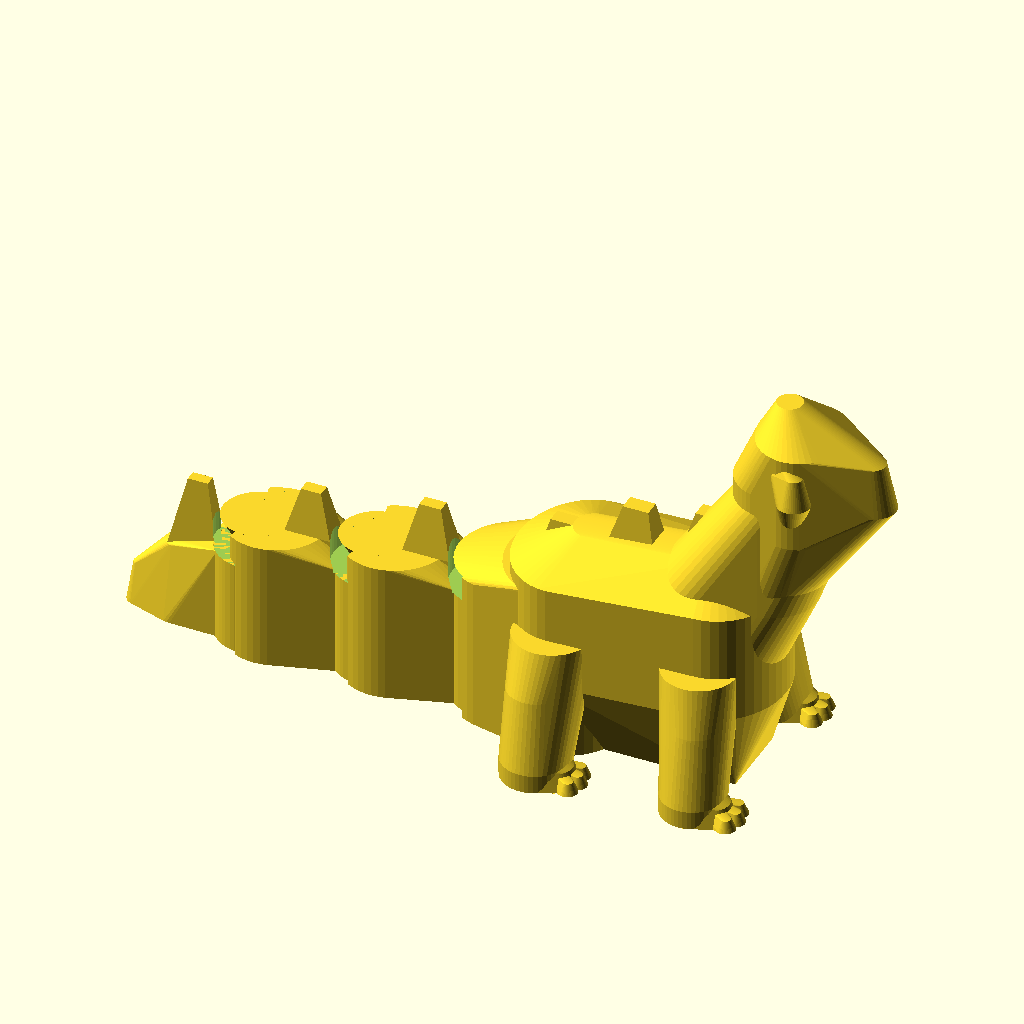
Cell 1: the model at its default parameters.
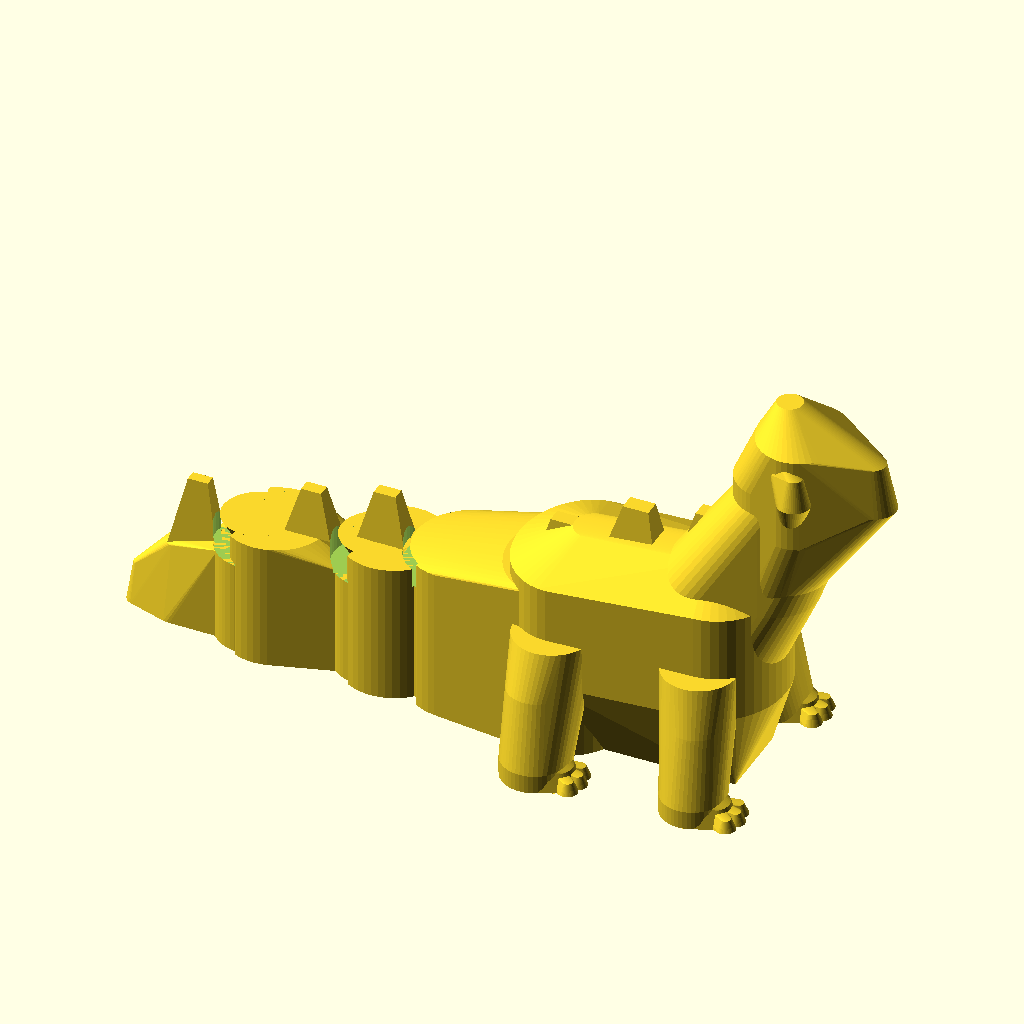
Cell 2 — J1_X set to -10, the other parameters unchanged.
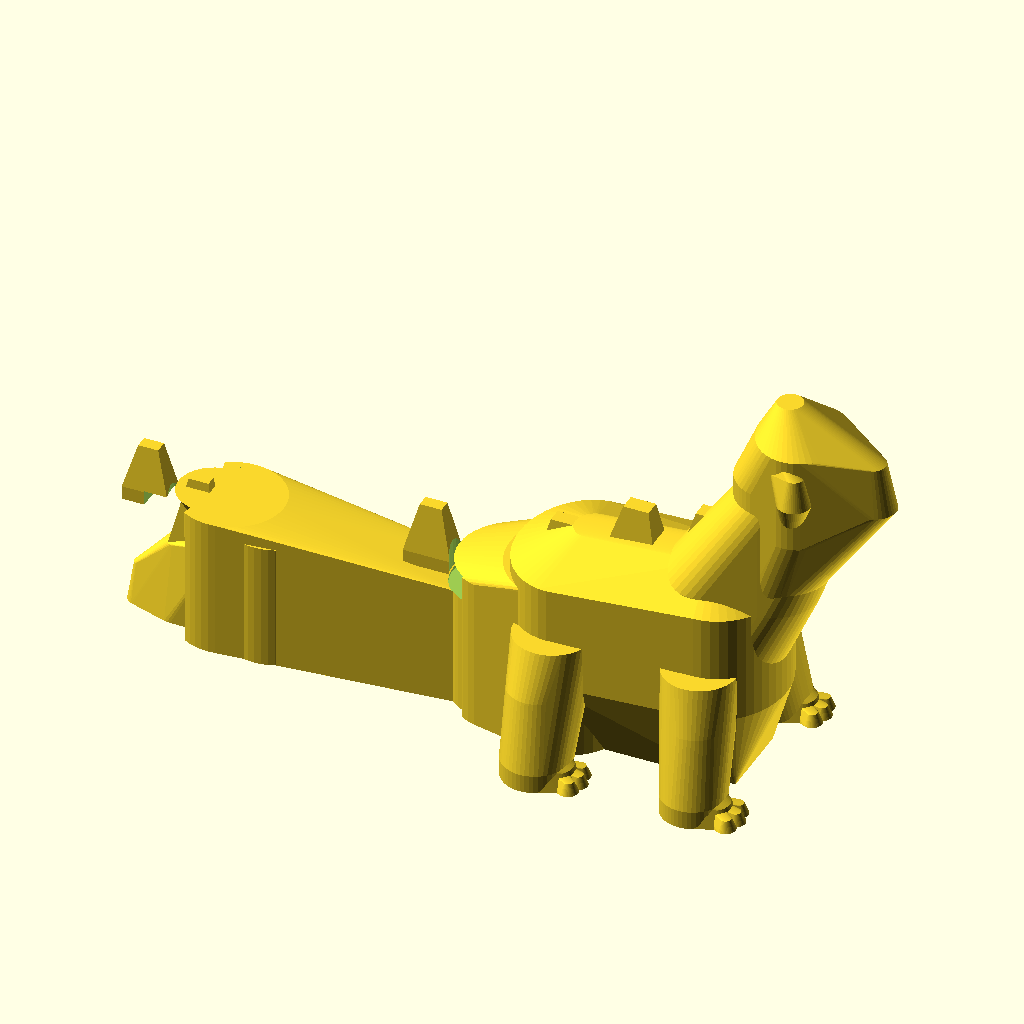
Cell 3 — J2_X set to -36, the other parameters unchanged.
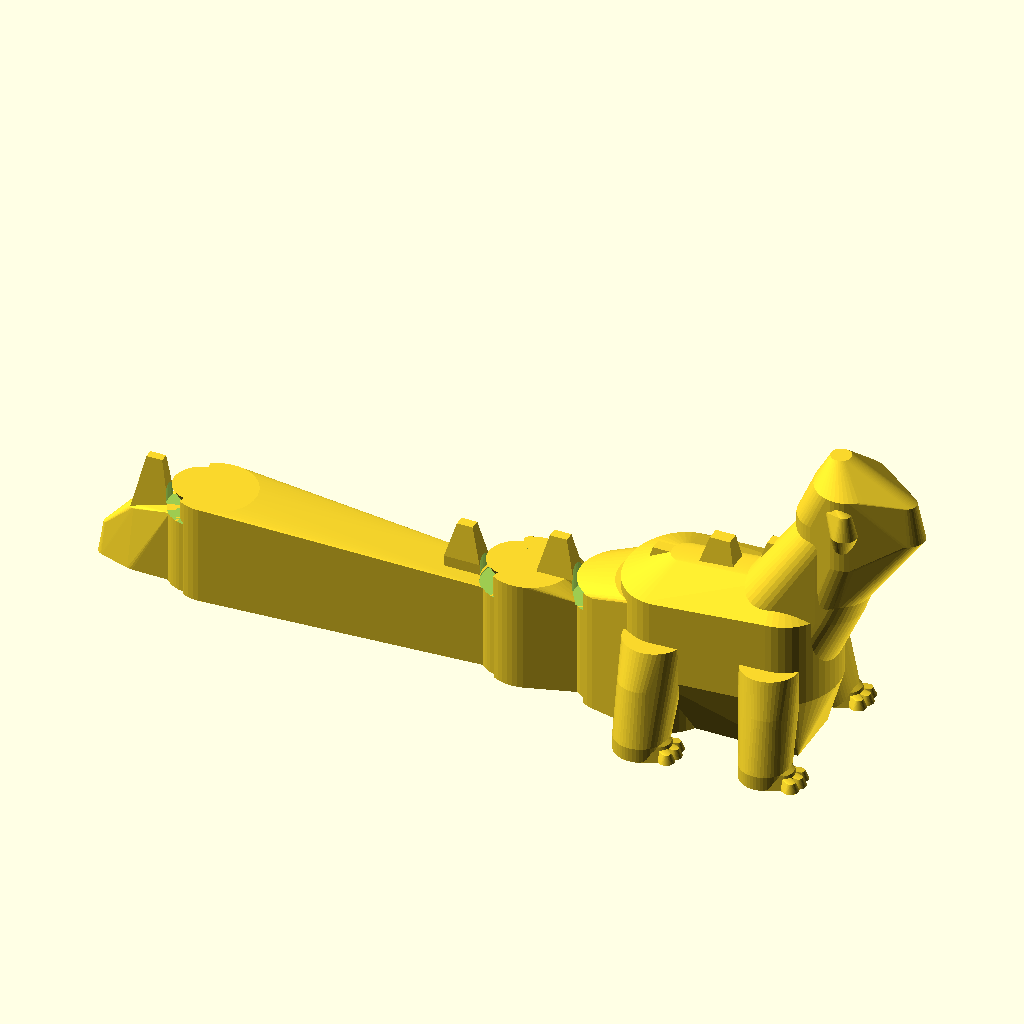
Cell 4 — J3_X set to -62, the other parameters unchanged.
The same orthographic view direction (rotation 55°, 0°, 25°; colour scheme Cornfield) for every cell, with the view re-fitted per cell, so scale and position can differ between cells.
OpenSCAD source file kin1-dino-tail__MGRvcYz__deprecated/artifacts/workspace/output/model.scad:
// ============================================================================
// Print-in-Place Articulated Dinosaur Model for FDM 3D Printing
// Material: PLA | Nozzle: 0.4mm | Layer Height: 0.2mm
// Bounding Box: <= 100 x 50 x 60 mm (Actual: ~83.2 x 29.8 x 45.0 mm)
// Components:
//   part_id = 0 : Complete assembled model in neutral pose (model.stl)
//   part_id = 1 : Fixed Main Body - Head, Neck, Torso, 4 Legs (parts_1.stl)
//   part_id = 2 : Tail Segment 1 - Anterior tail section (parts_2.stl)
//   part_id = 3 : Tail Segment 2 - Middle tail section (parts_3.stl)
//   part_id = 4 : Tail Segment 3 - Posterior tail tip (parts_4.stl)
// Joints:
//   joint_1 : Z-axis revolute pin joint at (-5.0, 0, Z), range >= +/-30 deg
//   joint_2 : Z-axis revolute pin joint at (-18.0, 0, Z), range >= +/-30 deg
//   joint_3 : Z-axis revolute pin joint at (-31.0, 0, Z), range >= +/-30 deg
// ============================================================================

$fn = 48;

// Part selector (0 = all parts, 1 = body, 2 = tail_1, 3 = tail_2, 4 = tail_3)
part_id = 0;

// Optional pose angles (degrees) for visualization/kinematic testing
j1_angle = 0;
j2_angle = 0;
j3_angle = 0;

// Joint X coordinates along the central symmetry plane (Y = 0)
J1_X = -5.0;
J2_X = -18.0;
J3_X = -31.0;

// Joint Heights (mm)
J1_H = 17.0;
J2_H = 15.5;
J3_H = 14.0;

// Standardized Print-in-Place Pin Joint Clearances & Radii (mm)
R_PIN    = 2.10;  // Cylindrical pin shaft radius (diameter = 4.20 mm)
R_HOLE   = 2.60;  // Cylindrical bore hole radius (diameter = 5.20 mm)
                  // -> Single-side radial clearance = 0.50 mm (within 0.4-0.6 mm)
R_RING   = 4.50;  // Child knuckle outer ring radius (wall thickness = 1.90 mm)
C_OUTER  = 0.50;  // Outer radial clearance between knuckle ring and parent cavity
R_CAVITY = R_RING + C_OUTER; // 5.00 mm parent cavity radius
C_Z      = 0.55;  // Axial vertical clearance at horizontal/conical transitions
Z_BOT    = 1.80;  // Parent bottom clevis yoke thickness on build plate

// ============================================================================
// Reusable Z-Axis Captured Pin Joint Modules (Support-Free 60-deg Cones)
// ============================================================================

// Parent pin + retention collars + top/bottom clevis arms centered at (0,0,0)
module joint_parent_pin(h) {
    z_top_ring  = h - 3.60;
    z_cap_start = z_top_ring + C_Z;
    h_cap       = h - z_cap_start;

    union() {
        // 1. Coaxial vertical cylindrical pin shaft (Z = 0 to h)
        cylinder(h = h, r = R_PIN);

        // 2. Bottom axial retention collar (R = 3.20 mm > R_HOLE = 2.60 mm)
        //    Prevents child bore from disengaging in -Z direction.
        //    60-deg self-supporting taper from r = 3.20 mm to r = 2.10 mm.
        cylinder(h = 0.60, r = R_PIN + 1.10);
        translate([0, 0, 0.60])
            cylinder(h = 1.90, r1 = R_PIN + 1.10, r2 = R_PIN);

        // 3. Top axial retention cap (flares from R_PIN = 2.10 to 3.87 mm > R_HOLE = 2.60 mm)
        //    Prevents child bore from disengaging in +Z direction.
        translate([0, 0, z_cap_start])
            cylinder(h = h_cap, r1 = R_PIN, r2 = R_PIN + h_cap * 0.58);

        // 4. Bottom clevis yoke arm on +X side (Z = 0 to Z_BOT, +/-17 deg sector)
        linear_extrude(height = Z_BOT)
            polygon(points = [
                [0, 0],
                [R_CAVITY + 2.5, -(R_CAVITY + 2.5) * tan(17)],
                [R_CAVITY + 2.5,  (R_CAVITY + 2.5) * tan(17)]
            ]);
    }
}

// Cavity subtracted from the parent body around (0,0,0) to house the child knuckle
module joint_parent_cavity(h) {
    z_top_ring  = h - 3.60;
    z_cap_start = z_top_ring + C_Z;
    h_cap       = h - z_cap_start;

    union() {
        // 1. Main cylindrical cavity for child knuckle ring (r = 5.00 mm)
        translate([0, 0, -0.10])
            cylinder(h = z_cap_start + 0.11, r = R_CAVITY);

        // 2. Self-supporting 60-deg conical roof tapering inward to merge with top pin cap
        translate([0, 0, z_cap_start])
            cylinder(h = h_cap + 0.05, r1 = R_CAVITY, r2 = R_CAVITY - h_cap * 0.58);

        // 3. Rear angular clearance sector (+/-78 deg around -X axis) so child neck
        //    can swing >= +/-30 deg around Z-axis without wall collision
        translate([0, 0, -0.10])
            linear_extrude(height = h + 0.20)
                polygon(points = [
                    [0, 0],
                    [-12.0, -12.0 * tan(78)],
                    [-12.0,  12.0 * tan(78)]
                ]);
    }
}

// Child knuckle ring outer solid centered at (0,0,0) before bore subtraction
module joint_child_knuckle_Blank(h) {
    z_top_ring = h - 3.60;
    cylinder(h = z_top_ring, r = R_RING);
}

// Bore hole and self-supporting clevis arch cutout subtracted from child knuckle at (0,0,0)
module joint_child_cuts(h) {
    z_arch_start = Z_BOT + C_Z; // 2.35 mm
    z_top_ring   = h - 3.60;

    union() {
        // 1. Precision coaxial cylindrical bore hole (r = 2.60 mm, 0.50 mm radial gap to pin)
        translate([0, 0, -0.10])
            cylinder(h = h + 0.20, r = R_HOLE);

        // 2. Matching bottom conical bore clearance (r = 3.70 -> 2.60 mm, 0.50 mm radial gap)
        translate([0, 0, -0.05])
            cylinder(h = 1.19, r = R_HOLE + 1.10);
        translate([0, 0, 1.14])
            cylinder(h = 1.90, r1 = R_HOLE + 1.10, r2 = R_HOLE);

        // 3. +X lower sector cutout (+/-50 deg) for parent bottom clevis + +/-30 deg rotation,
        //    closing into a full 360-deg ring via a self-supporting >58-deg sloped arch!
        hull() {
            translate([0, 0, -0.10])
                linear_extrude(height = z_arch_start + 0.10)
                    polygon(points = [
                        [0, 0],
                        [4.80, -4.80 * tan(50)],
                        [4.80,  4.80 * tan(50)]
                    ]);
            translate([4.80, 0, z_arch_start + 4.80 * 1.55])
                cube([0.04, 0.04, 0.04], center = true);
        }

        // 4. Flat top clearance above z_top_ring
        translate([0, 0, z_top_ring])
            cylinder(h = h, r = R_RING + 0.20);
    }
}

// ============================================================================
// Part 1: Fixed Main Body (Head, Neck, Torso, 4 Legs, Joint 1 Parent Pin)
// ============================================================================

module dino_foot(x_c, y_c, r_foot) {
    // Flat-bottomed foot pad + 3 sculpted forward-pointing toes on Z = 0
    hull() {
        translate([x_c, y_c, 0])
            cylinder(h = 2.4, r1 = r_foot, r2 = r_foot - 0.5);
        translate([x_c + 2.2, y_c, 0])
            cylinder(h = 1.8, r1 = r_foot * 0.75, r2 = r_foot * 0.55);
    }
    for (ang = [-28, 0, 28]) {
        hull() {
            translate([x_c + 1.5, y_c, 0])
                cylinder(h = 1.8, r1 = 1.3, r2 = 0.9);
            translate([x_c + 1.5 + 3.2 * cos(ang), y_c + 3.2 * sin(ang), 0])
                cylinder(h = 1.2, r1 = 1.1, r2 = 0.6);
        }
    }
}

module dino_leg_pair(x_foot, y_foot, r_foot, x_hip, y_hip, z_hip, r_hip) {
    for (side = [-1, 1]) {
        // Foot on build plate Z = 0
        dino_foot(x_foot, side * y_foot, r_foot);

        // Lower-to-upper leg column (self-supporting ~70 deg slope from horizontal)
        hull() {
            translate([x_foot, side * y_foot, 0])
                cylinder(h = 2.0, r = r_foot);
            translate([x_foot - 0.3, side * (y_foot - 1.5), 7.5])
                cylinder(h = 2.0, r = r_foot * 0.92);
            translate([x_hip, side * y_hip, z_hip])
                cylinder(h = 3.0, r = r_hip);
        }
    }
}

module part_1_main_body() {
    union() {
        // A. Torso + Pelvis housing with Joint 1 cavity removed
        difference() {
            union() {
                // 1. Pelvis / tail-base block around Joint 1 (X = -5.0 to +4.0)
                hull() {
                    translate([J1_X + 2.0, 0, 0])
                        cylinder(h = J1_H, r = 6.2);
                    translate([3.5, 0, 0])
                        scale([1.0, 1.12, 1.0])
                            cylinder(h = J1_H + 2.0, r = 6.8);
                }

                // 2. Central Torso (sits on Z = 0 via a sturdy keel base and flares out at 62 deg)
                hull() {
                    // Build plate keel base (Z = 0, Y in [-4.5, +4.5])
                    translate([2.0, -4.4, 0])
                        cube([21.5, 8.8, 1.0]);
                    // Mid-torso full width at Z = 9.0 to 21.0 (slope = 9.0 / 4.1 = 65.5 deg!)
                    translate([4.5, 0, 9.0])
                        scale([1.0, 1.25, 1.0])
                            cylinder(h = 11.5, r = 6.8);
                    translate([20.5, 0, 9.5])
                        scale([1.0, 1.20, 1.0])
                            cylinder(h = 12.0, r = 6.6);
                    // Tapered dorsal back ridge
                    translate([6.0, 0, 20.5])
                        cylinder(h = 3.0, r1 = 4.5, r2 = 2.2);
                    translate([19.5, 0, 21.5])
                        cylinder(h = 3.0, r1 = 4.5, r2 = 2.4);
                }

                // 3. Four Legs (Hind pair at X = +4.5, Front pair at X = +21.5)
                dino_leg_pair(x_foot = 4.5,  y_foot = 11.0, r_foot = 3.6,
                              x_hip  = 4.5,  y_hip  = 6.8,  z_hip  = 11.5, r_hip = 4.2);
                dino_leg_pair(x_foot = 21.5, y_foot = 10.2, r_foot = 3.4,
                              x_hip  = 20.5, y_hip  = 6.4,  z_hip  = 11.5, r_hip = 4.0);

                // 4. Neck (rising at >= 62 deg above horizontal from chest to head)
                hull() {
                    translate([19.5, 0, 10.0])
                        scale([1.0, 1.05, 1.0])
                            cylinder(h = 12.5, r = 5.8);
                    translate([25.5, 0, 21.5])
                        cylinder(h = 10.5, r = 5.0);
                    translate([28.5, 0, 28.0])
                        cylinder(h = 9.0, r = 4.4);
                }

                // 5. Head, Snout & Brow Ridges (all undersides sloped at >= 61 deg from horizontal)
                hull() {
                    // Neck-to-head base
                    translate([26.5, 0, 24.0])
                        cylinder(h = 12.0, r = 4.8);
                    // Upper cranium
                    translate([29.0, 0, 31.0])
                        scale([1.0, 1.12, 1.0])
                            cylinder(h = 10.5, r = 4.8);
                    // Snout bridge & tip (sloping up from X=29,Z=24 to X=37.2,Z=37.5 -> 58.7 deg!)
                    translate([35.5, 0, 35.0])
                        scale([1.15, 0.85, 1.0])
                            cylinder(h = 5.2, r1 = 3.2, r2 = 2.2);
                    // Crown crest
                    translate([27.5, 0, 41.5])
                        cylinder(h = 3.5, r1 = 3.4, r2 = 1.4);
                }

                // 6. Sculpted Supraorbital Eye Ridges / Eyes (left & right on head, 65-deg base slope)
                for (side = [-1, 1]) {
                    hull() {
                        translate([29.5, side * 3.8, 33.0])
                            cylinder(h = 1.0, r = 1.2);
                        translate([30.2, side * 5.0, 36.5])
                            cylinder(h = 3.2, r1 = 1.8, r2 = 1.0);
                        translate([28.5, side * 4.2, 39.5])
                            cylinder(h = 1.5, r1 = 1.2, r2 = 0.6);
                    }
                }

                // 7. Dorsal Spines along Back and Neck (characteristic dinosaur plates)
                // Spine 1 (Pelvis/lumbar)
                hull() {
                    translate([-0.5, -1.6, 15.0])
                        cube([5.5, 3.2, 2.0]);
                    translate([1.5, -0.8, 22.5])
                        cube([2.5, 1.6, 1.0]);
                }
                // Spine 2 (Mid-back)
                hull() {
                    translate([7.5, -1.8, 19.5])
                        cube([6.0, 3.6, 2.0]);
                    translate([9.5, -0.9, 26.5])
                        cube([2.8, 1.8, 1.0]);
                }
                // Spine 3 (Shoulders)
                hull() {
                    translate([15.5, -1.8, 20.5])
                        cube([6.0, 3.6, 2.0]);
                    translate([17.5, -0.9, 28.0])
                        cube([2.8, 1.8, 1.0]);
                }
                // Spine 4 (Neck)
                hull() {
                    translate([22.0, -1.5, 26.0])
                        cube([4.5, 3.0, 4.0]);
                    translate([23.0, -0.8, 34.5])
                        cube([2.2, 1.6, 1.5]);
                }
            }

            // Subtract Joint 1 parent cavity at (J1_X, 0, 0)
            translate([J1_X, 0, 0])
                joint_parent_cavity(J1_H);
        }

        // B. Add Joint 1 parent pin + retention collars + bottom clevis at (J1_X, 0, 0)
        translate([J1_X, 0, 0])
            joint_parent_pin(J1_H);
    }
}

// ============================================================================
// Part 2: Tail Segment 1 (Connects Joint 1 at X=-5.0 to Joint 2 at X=-18.0)
// ============================================================================

module part_2_tail_1() {
    union() {
        difference() {
            union() {
                // 1. Child knuckle ring at Joint 1 (X = -5.0)
                translate([J1_X, 0, 0])
                    joint_child_knuckle_Blank(J1_H);

                // 2. Segment 1 body bridging from Joint 1 ring to Joint 2 parent housing
                hull() {
                    translate([J1_X - 3.2, -3.1, 0])
                        cube([1.5, 6.2, J1_H - 3.6]);
                    translate([J2_X + 2.0, 0, 0])
                        cylinder(h = J2_H, r = 5.7);
                }

                // 3. Dorsal tail spine on Segment 1
                hull() {
                    translate([J1_X - 9.5, -1.5, J2_H - 1.5])
                        cube([5.2, 3.0, 1.5]);
                    translate([J1_X - 8.0, -0.7, J1_H + 3.0])
                        cube([2.4, 1.4, 1.0]);
                }
            }

            // Subtract Joint 1 child bore & self-supporting arch cutout
            translate([J1_X, 0, 0])
                joint_child_cuts(J1_H);

            // Subtract Joint 2 parent cavity at (J2_X, 0, 0)
            translate([J2_X, 0, 0])
                joint_parent_cavity(J2_H);
        }

        // Add Joint 2 parent pin + retention collars + bottom clevis at (J2_X, 0, 0)
        translate([J2_X, 0, 0])
            joint_parent_pin(J2_H);
    }
}

// ============================================================================
// Part 3: Tail Segment 2 (Connects Joint 2 at X=-18.0 to Joint 3 at X=-31.0)
// ============================================================================

module part_3_tail_2() {
    union() {
        difference() {
            union() {
                // 1. Child knuckle ring at Joint 2 (X = -18.0)
                translate([J2_X, 0, 0])
                    joint_child_knuckle_Blank(J2_H);

                // 2. Segment 2 body bridging from Joint 2 ring to Joint 3 parent housing
                hull() {
                    translate([J2_X - 3.2, -3.0, 0])
                        cube([1.5, 6.0, J2_H - 3.6]);
                    translate([J3_X + 2.0, 0, 0])
                        cylinder(h = J3_H, r = 5.5);
                }

                // 3. Dorsal tail spine on Segment 2
                hull() {
                    translate([J2_X - 9.5, -1.4, J3_H - 1.5])
                        cube([5.0, 2.8, 1.5]);
                    translate([J2_X - 8.0, -0.7, J2_H + 2.5])
                        cube([2.2, 1.4, 1.0]);
                }
            }

            // Subtract Joint 2 child bore & self-supporting arch cutout
            translate([J2_X, 0, 0])
                joint_child_cuts(J2_H);

            // Subtract Joint 3 parent cavity at (J3_X, 0, 0)
            translate([J3_X, 0, 0])
                joint_parent_cavity(J3_H);
        }

        // Add Joint 3 parent pin + retention collars + bottom clevis at (J3_X, 0, 0)
        translate([J3_X, 0, 0])
            joint_parent_pin(J3_H);
    }
}

// ============================================================================
// Part 4: Tail Segment 3 (Connects Joint 3 at X=-31.0 to Tail Tip at X=-45.0)
// ============================================================================

module part_4_tail_3() {
    difference() {
        union() {
            // 1. Child knuckle ring at Joint 3 (X = -31.0)
            translate([J3_X, 0, 0])
                joint_child_knuckle_Blank(J3_H);

            // 2. Tapered tail tip resting flat on Z = 0 out to X = -45.0
            hull() {
                translate([J3_X - 3.2, -2.9, 0])
                    cube([1.5, 5.8, J3_H - 3.6]);
                translate([J3_X - 8.5, 0, 0])
                    cylinder(h = 8.5, r1 = 2.8, r2 = 1.6);
                translate([J3_X - 13.0, 0, 0])
                    cylinder(h = 4.5, r1 = 1.4, r2 = 0.7);
            }

            // 3. Dorsal tail spine on Segment 3
            hull() {
                translate([J3_X - 9.5, -1.2, 6.5])
                    cube([5.5, 2.4, 2.0]);
                translate([J3_X - 7.5, -0.6, J3_H + 1.5])
                    cube([2.2, 1.2, 1.0]);
            }
        }

        // Subtract Joint 3 child bore & self-supporting arch cutout
        translate([J3_X, 0, 0])
            joint_child_cuts(J3_H);
    }
}

// ============================================================================
// Top-Level Assembly & Kinematic Hierarchy
// ============================================================================

module render_dinosaur() {
    if (part_id == 1) {
        part_1_main_body();
    } else if (part_id == 2) {
        translate([J1_X, 0, 0])
            rotate([0, 0, j1_angle])
                translate([-J1_X, 0, 0])
                    part_2_tail_1();
    } else if (part_id == 3) {
        translate([J1_X, 0, 0])
            rotate([0, 0, j1_angle])
                translate([J2_X - J1_X, 0, 0])
                    rotate([0, 0, j2_angle])
                        translate([-J2_X, 0, 0])
                            part_3_tail_2();
    } else if (part_id == 4) {
        translate([J1_X, 0, 0])
            rotate([0, 0, j1_angle])
                translate([J2_X - J1_X, 0, 0])
                    rotate([0, 0, j2_angle])
                        translate([J3_X - J2_X, 0, 0])
                            rotate([0, 0, j3_angle])
                                translate([-J3_X, 0, 0])
                                    part_4_tail_3();
    } else {
        // Complete assembly (part_id == 0)
        part_1_main_body();
        translate([J1_X, 0, 0])
            rotate([0, 0, j1_angle])
                translate([-J1_X, 0, 0]) {
                    part_2_tail_1();
                    translate([J2_X, 0, 0])
                        rotate([0, 0, j2_angle])
                            translate([-J2_X, 0, 0]) {
                                part_3_tail_2();
                                translate([J3_X, 0, 0])
                                    rotate([0, 0, j3_angle])
                                        translate([-J3_X, 0, 0])
                                            part_4_tail_3();
                            }
                }
    }
}

render_dinosaur();
Customizer parameters (derived from the source; name, type, default, range or options):
part_id: number, default 0
j1_angle: number, default 0
j2_angle: number, default 0
j3_angle: number, default 0
J1_X: number, default -5
J2_X: number, default -18
J3_X: number, default -31
J1_H: number, default 17
J2_H: number, default 15.5
J3_H: number, default 14
R_PIN: number, default 2.1
R_HOLE: number, default 2.6
R_RING: number, default 4.5
C_OUTER: number, default 0.5
C_Z: number, default 0.55
Z_BOT: number, default 1.8
